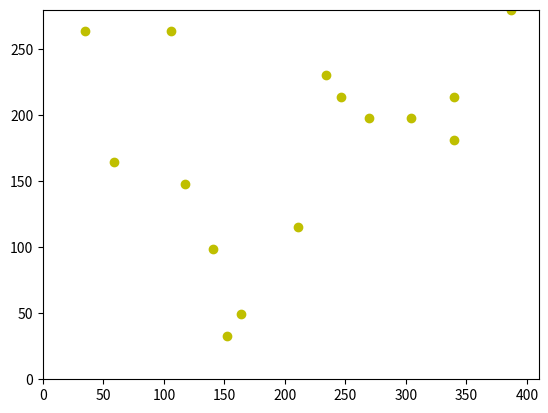

Source code (Python):
import numpy as np
import matplotlib.pyplot as plt 


busMark = {
     44400 : (21,13), #maithonRB
     44402 : (9,16), #KTPS
     44403 : (20,14), #RTPS
     44404 : (29,11), #DSTPS
     44405 : (13,2), #bokaroA
     44406 : (26,12), #MTPS-B
     44407 : (12,6), #jamshedpurDVC
     44409 : (18,7), #mosabani
     45400 : (29,13), #ranchiPG
     45403 : (23,12), #maithonPG
     45404 : (33,17), #durgapurPG
     45405 : (10,9), #jamshdepurPG
     45416 : (14,3), #baripadaPG
     45413 : (5,10), #biharsharifPG
     45435 : (3,16), #gayaPG
     
     # 42212 : (9,30), #JodaIS
     # 44200 : (11,19), #BTPS
     # 44202 : (15,18), #chandrapura
     # 44203 : (31,16), #DTPS
     # 44204 : (27,21), #kalyaneswari
     # 44205 : (320,153), #durgapur
     # 44206 : (183,210), #dhanbad
     # 44207 : (286,127), #mejia(A)
     # 44208 : (252,185), #burnpur
     # 44209 : (88,184), #ramgarh
     # 44210 : (127,83), #jamshedpur 
     # 44214 : (296,190), #ranigunj
     # 44217 : (308,118), #borjora
     # 44218 : (330,178), #parulia
     # 44219 : (102,160), #gola
     # 44220 : (164,232), #giridih
     # 44223 : (55,250), #koderma
     # 44227 : (190,160), #raghunathpur
     # 44228 : (200,55), #mosabani
     # 44230 : (154,160), #chas
     # 44231 : (295,175), #dstps2
     # 44232 : (305,40), #kharagpur
     # 44233 : (340,125), #panagarh
     # 44234 : (365,109), #burdwan
     # 44235 : (40,189), #northkaranpura
     # 44236 : (70,187), #patratu
     # 44239 : (265,115), #Mejia(B)
     # 44240 : (269,195), #Kalipahari
     # 45201 : (350,190), #paruliaPG
     # 45205 : (250,227), #maithonPG
     # 46201 : (49, 125), #hatiaJHKD
     
     # 44100 : (108,205), #bokaro
     # 44101 : (195,45), #mosabani
     # 44102 : (373,124), #burdwan
     # 44103 : (388,88), #belmuri
     # 44104 : (390,63), #howrah
     # 44105 : (301,28), #kharagpur
     # 44106 : (135,175), #chandrapura
     # 44107 : (378,38), #kolaghat
     # 44108 : (127,69), #jamshedpur 
     # 44109 : (290,156), #DTPS
     # 44110 : (65,240), #barhi 
     # 44111 : (234,215), #maithon
     # 44112 : (226,180), #panchet
     # 44113 : (102,266), #koderma(new)
     # 44114 : (56,212), #hazaribagh
     # 44115 : (98,148), #gola
     # 44116 : (112,92), #chandil
     # 44117 : (179,187), #putki
     # 44118 : (262,177), #kalipahari
     # 44119 : (290,148), #asp
     # 44120 : (78,171), #ramgarh
     # 44121 : (249,200), #kalyaneswari
     # 44122 : (235,194), #kumardubi
     # 44123 : (190,177), #patherdih
     # 44124 : (155,215), #nimiaghat
     # 44125 : (188,244), #giridih
     # 44126 : (190,170), #sindri
     # 44127 : (223,158), #ramkanali
     # 44128 : (46,177), #patratu
     # 44129 : (20,176), #northkaranpura
     # 44130 : (195,197), #dhanbad
     # 44133 : (176,138), #purulia
     # 44134 : (280,175), #jamuria
     # 44135 : (107,215), #konar
     # 44136 : (308,128), #borjora
     # 44137 : (118,275), #koderma(old)
     # 44138 : (130,165), #biada
     # 44139 : (209,208), #mugma
     # 44140 : (15,17), #chas
     # 44141 : (28,20), #ranigunj
     # 44142 : (27,19), #JamuriaPST
     }

lx = list(set([tup[0] for tup in busMark.values()]))
ly = list(set([tup[1] for tup in busMark.values()]))

xpaper, xpoints = 410, 36
ypaper, ypoints = 280, 18

# def set_grid_cross(ax, in_back=True):
#     xticks = ax.get_xticks()
#     yticks = ax.get_yticks()
#     xgrid, ygrid = np.meshgrid(xticks, yticks)
#     kywds = dict()
#     if in_back:
#         kywds['zorder'] = 0
#     grid_lines = ax.plot(xgrid, ygrid, 'yo', **kywds)

xvals = np.linspace(0,xpaper,xpoints)
#mx = np.ma.array(xvals, mask=False)
#mx.mask[lx] = True
yvals = np.linspace(0,ypaper,ypoints)
#my = np.ma.array(yvals, mask=False)
#my.mask[ly] = True
xgrid, ygrid = np.meshgrid(xvals, yvals)
positions = np.vstack([xgrid.ravel(), ygrid.ravel()])

mx = xvals[[tup[0] for tup in busMark.values()]]
my = yvals[[tup[1] for tup in busMark.values()]]
ax1 = plt.subplot(111)
ax1.plot(mx, my, 'yo')
#set_grid_cross(ax1)
ax1.set_xlim([0,xpaper])
ax1.set_ylim([0,ypaper])
plt.show()